Dataset: Hemp_water_stress (GitHub, fearro/IoT_monitoring_hemp). Classes: healthy, water stress 3 days, water stress 6 days, water stress 9 days.

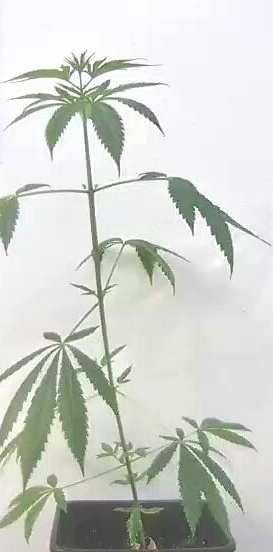
Label: healthy

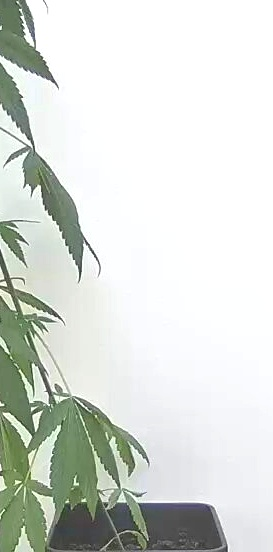
Label: water stress 9 days

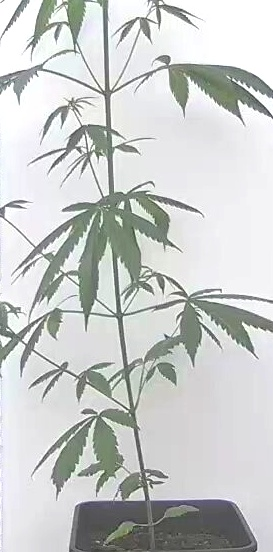
Label: water stress 6 days

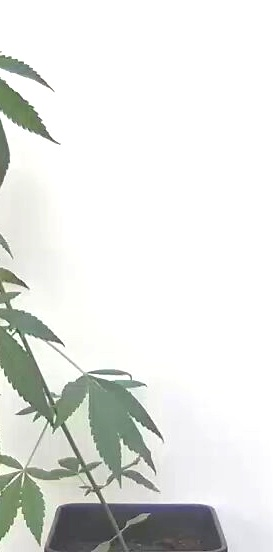
Label: water stress 3 days

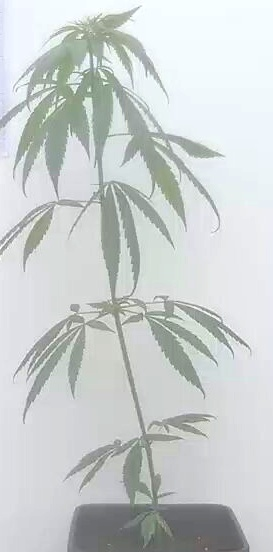
Label: healthy

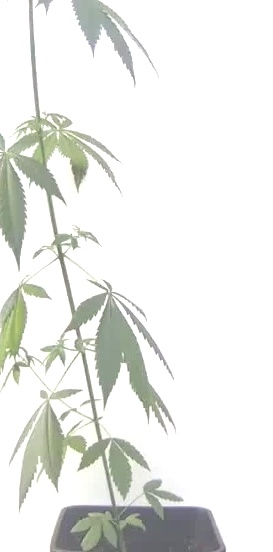
Label: water stress 9 days
